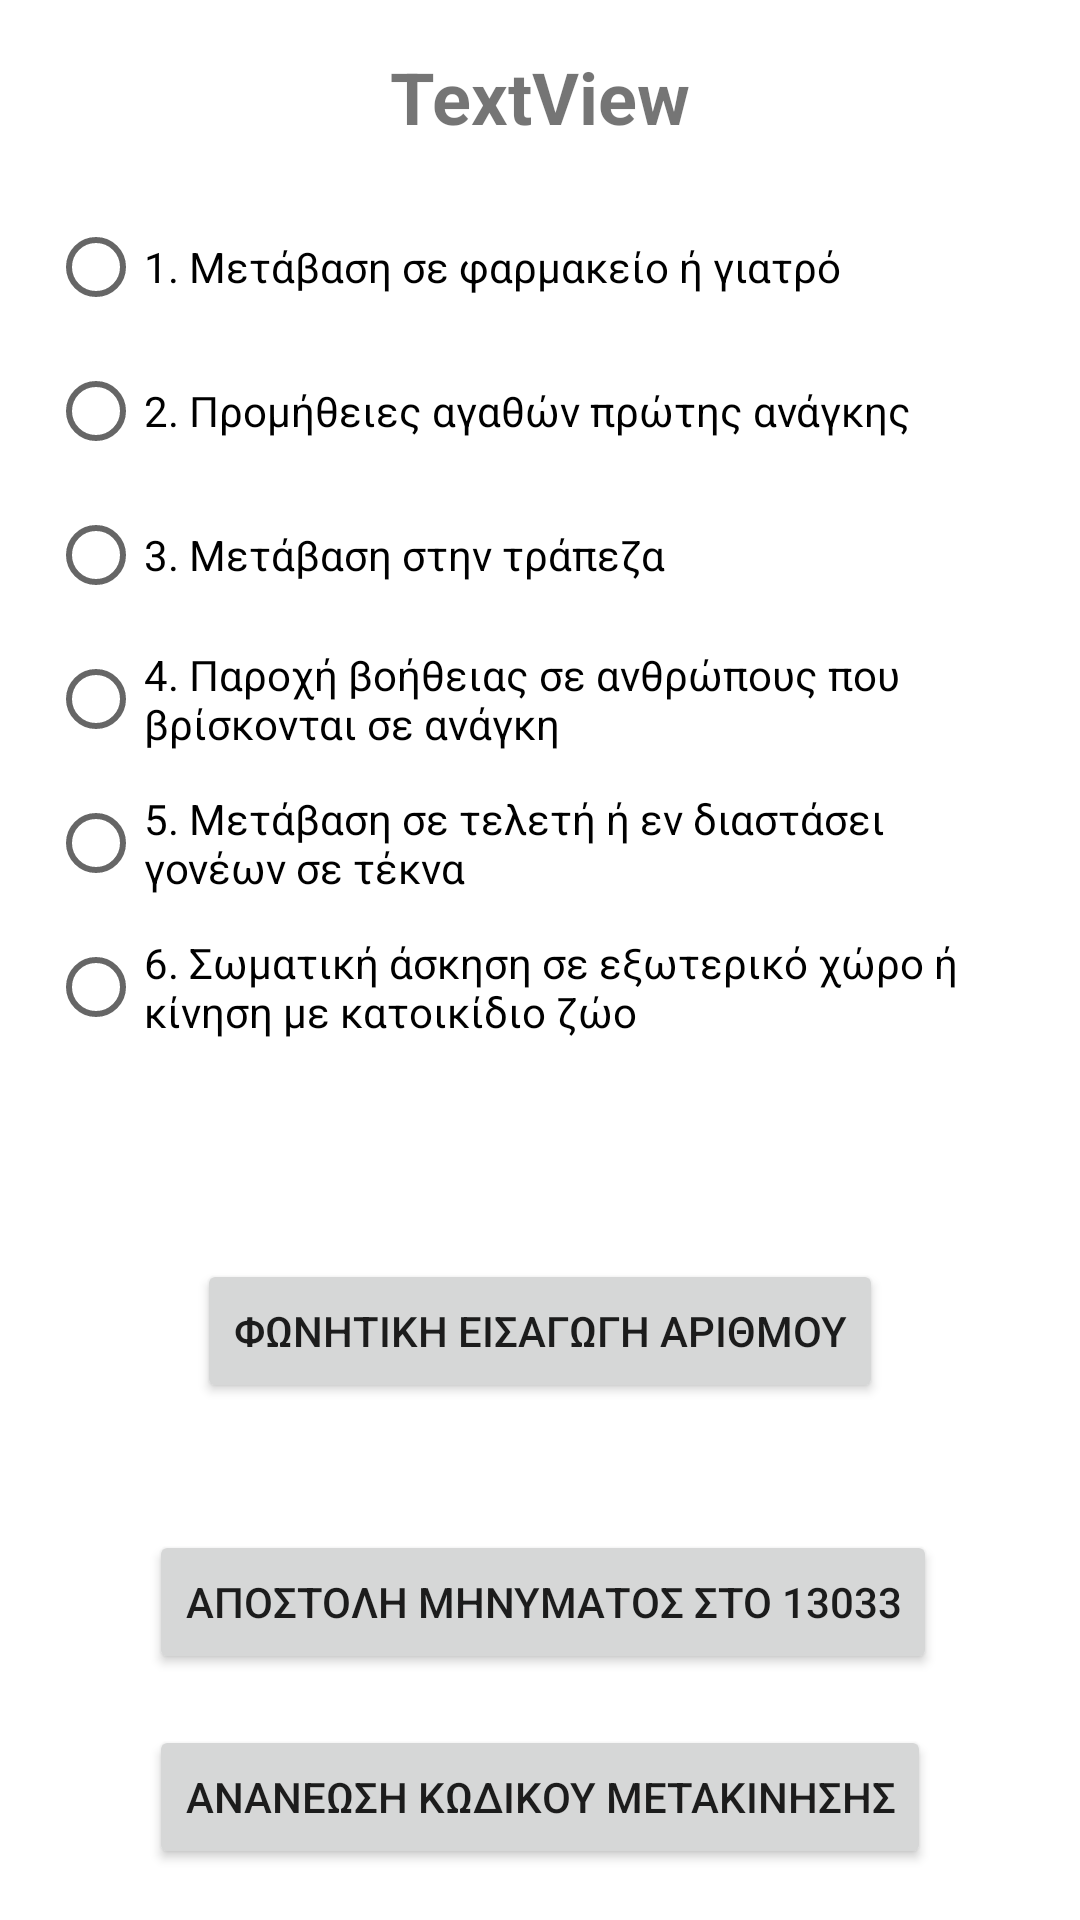

Android layout source for this screen:
<!-- AndroidManifest.xml: application theme Theme.Ergasia2_Android_20202021 -->
<!-- res/layout/activity_main2.xml -->
<?xml version="1.0" encoding="utf-8"?>
<androidx.constraintlayout.widget.ConstraintLayout xmlns:android="http://schemas.android.com/apk/res/android"
    xmlns:app="http://schemas.android.com/apk/res-auto"
    xmlns:tools="http://schemas.android.com/tools"
    android:layout_width="match_parent"
    android:layout_height="match_parent"
    tools:context=".MainActivity2">

    <TextView
        android:id="@+id/textView6"
        android:layout_width="wrap_content"
        android:layout_height="wrap_content"
        android:layout_marginTop="16dp"
        android:text="TextView"
        android:textSize="24sp"
        android:textStyle="bold"
        app:layout_constraintEnd_toEndOf="parent"
        app:layout_constraintStart_toStartOf="parent"
        app:layout_constraintTop_toTopOf="parent" />

    <Button
        android:id="@+id/button3"
        android:layout_width="wrap_content"
        android:layout_height="wrap_content"
        android:layout_marginBottom="17dp"
        android:onClick="sendSMS"
        android:text="Αποστολη μηνυματος στο 13033"
        app:layout_constraintBottom_toTopOf="@+id/button5"
        app:layout_constraintStart_toStartOf="@+id/button5" />

    <RadioGroup
        android:id="@+id/radioGroup"
        android:layout_width="0dp"
        android:layout_height="0dp"
        android:layout_marginStart="16dp"
        android:layout_marginTop="65dp"
        android:layout_marginEnd="16dp"
        android:layout_marginBottom="67dp"
        app:layout_constraintBottom_toTopOf="@+id/textView4"
        app:layout_constraintEnd_toEndOf="parent"
        app:layout_constraintStart_toStartOf="parent"
        app:layout_constraintTop_toTopOf="parent">

        <RadioButton
            android:id="@+id/radioButton2"
            android:layout_width="match_parent"
            android:layout_height="wrap_content"
            android:text="1. Μετάβαση σε φαρμακείο ή γιατρό" />

        <RadioButton
            android:id="@+id/radioButton"
            android:layout_width="match_parent"
            android:layout_height="wrap_content"
            android:text="2. Προμήθειες αγαθών πρώτης ανάγκης" />

        <RadioButton
            android:id="@+id/radioButton3"
            android:layout_width="match_parent"
            android:layout_height="wrap_content"
            android:text="3. Μετάβαση στην τράπεζα" />

        <RadioButton
            android:id="@+id/radioButton4"
            android:layout_width="match_parent"
            android:layout_height="wrap_content"
            android:text="4. Παροχή βοήθειας σε ανθρώπους που βρίσκονται σε ανάγκη" />

        <RadioButton
            android:id="@+id/radioButton5"
            android:layout_width="match_parent"
            android:layout_height="wrap_content"
            android:text="5. Μετάβαση σε τελετή ή εν διαστάσει γονέων σε τέκνα" />

        <RadioButton
            android:id="@+id/radioButton6"
            android:layout_width="match_parent"
            android:layout_height="wrap_content"
            android:text="6. Σωματική άσκηση σε εξωτερικό χώρο ή κίνηση με κατοικίδιο ζώο" />

    </RadioGroup>

    <TextView
        android:id="@+id/textView4"
        android:layout_width="wrap_content"
        android:layout_height="wrap_content"
        android:layout_marginBottom="7dp"
        android:textSize="18sp"
        android:textStyle="bold"
        android:visibility="visible"
        app:layout_constraintBottom_toTopOf="@+id/button3"
        app:layout_constraintEnd_toEndOf="parent"
        app:layout_constraintStart_toStartOf="parent" />

    <Button
        android:id="@+id/button4"
        android:layout_width="wrap_content"
        android:layout_height="wrap_content"
        android:layout_marginTop="8dp"
        android:onClick="recognize"
        android:text="ΦΩΝΗΤΙΚΗ ΕΙΣΑΓΩΓΗ ΑΡΙΘΜΟΥ"
        app:layout_constraintEnd_toStartOf="@+id/textView4"
        app:layout_constraintStart_toStartOf="@+id/textView4"
        app:layout_constraintTop_toBottomOf="@+id/radioGroup" />

    <TextView
        android:id="@+id/textView7"
        android:layout_width="wrap_content"
        android:layout_height="wrap_content"
        android:layout_marginStart="30dp"
        android:layout_marginTop="26dp"
        android:text="null"
        android:visibility="invisible"
        app:layout_constraintStart_toStartOf="parent"
        app:layout_constraintTop_toTopOf="parent" />

    <TextView
        android:id="@+id/textView8"
        android:layout_width="wrap_content"
        android:layout_height="wrap_content"
        android:layout_marginTop="25dp"
        android:layout_marginEnd="29dp"
        android:text="null"
        android:visibility="invisible"
        app:layout_constraintEnd_toEndOf="parent"
        app:layout_constraintTop_toTopOf="parent" />

    <Button
        android:id="@+id/button5"
        android:layout_width="wrap_content"
        android:layout_height="wrap_content"
        android:layout_marginBottom="17dp"
        android:onClick="open_dialog"
        android:text="Ανανεωση κωδικου μετακινησης"
        app:layout_constraintBottom_toBottomOf="parent"
        app:layout_constraintEnd_toEndOf="parent"
        app:layout_constraintStart_toStartOf="parent" />

</androidx.constraintlayout.widget.ConstraintLayout>
<!-- resources referenced by this layout -->
<resources>
  <style name="Theme.Ergasia2_Android_20202021" parent="Theme.MaterialComponents.DayNight.DarkActionBar">
          
          <item name="colorPrimary">@color/purple_500</item>
          <item name="colorPrimaryVariant">@color/purple_700</item>
          <item name="colorOnPrimary">@color/white</item>
          
          <item name="colorSecondary">@color/teal_200</item>
          <item name="colorSecondaryVariant">@color/teal_700</item>
          <item name="colorOnSecondary">@color/black</item>
          
          <item name="android:statusBarColor" tools:targetApi="l">?attr/colorPrimaryVariant</item>
          
      </style>
  <!-- not gathered from this repository: default colours our renderer supplied (Android Studio template values) -->
  <color name="purple_500">#FF6200EE</color>
  <color name="purple_700">#FF3700B3</color>
  <color name="teal_200">#FF03DAC5</color>
  <color name="teal_700">#FF018786</color>
  <color name="black">#FF000000</color>
  <color name="white">#FFFFFFFF</color>
</resources>
